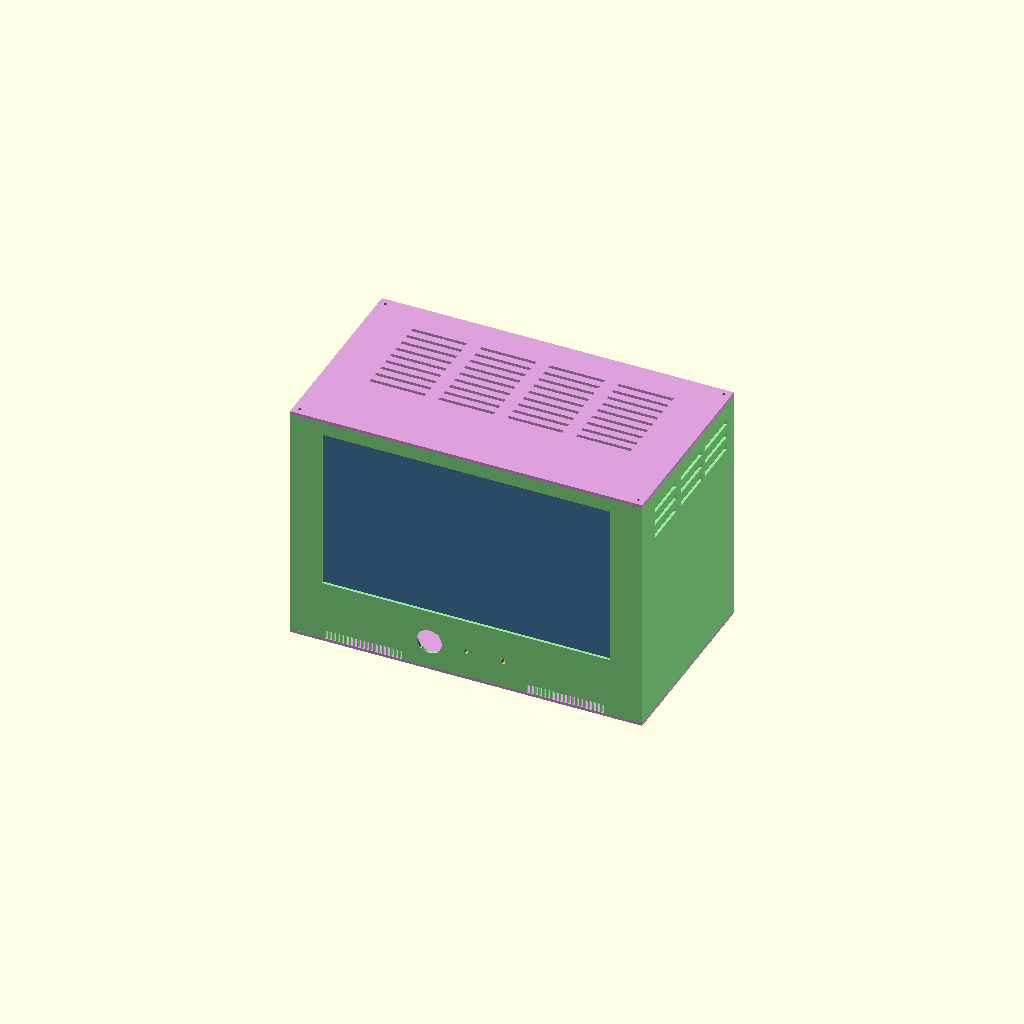
Cell 1 — every parameter at its default value.
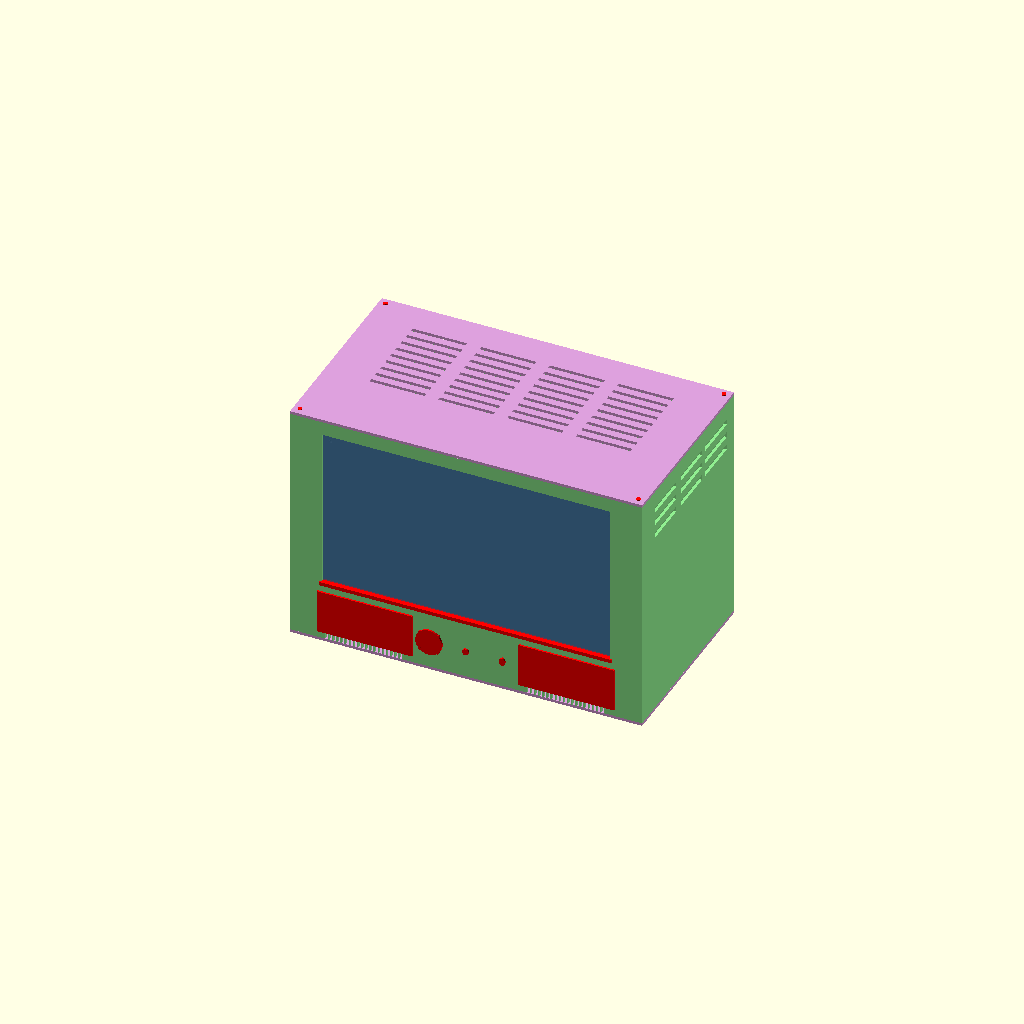
Cell 2 — DRILL_MARKERS set to true, the other parameters unchanged.
One fixed orthographic camera (rotation 55°, 0°, 25°; colour scheme Cornfield) for every cell.
OpenSCAD source file enclosure_work/enclosure_final.scad:
// =====================================================================
//  Pi + Arduino Retro-TV Enclosure  -  FINAL
//
//  For a bare 14" laptop panel driven by an LVDS controller board (the
//  board in your photo: HDMI/VGA/AV/USB connector strip, 183 x 40mm),
//  with a Raspberry Pi and an Arduino Uno inside.
//
//  Controls on the front: joystick (navigation + press = ENTER),
//  potentiometer (volume), power button (hold 2s = shutdown), speaker
//  grille. No IR receiver in this design.
//
//  What changed from v7:
//   - Screen opening resized to your measured panel: 315 x 179mm.
//   - Joystick hole enlarged to 27mm.
//   - Knob hole reduced to 5mm.
//   - Button hole changed from a 24mm circle to a 5 x 7mm oval, matching
//     your button's real size.
//   - Added a speaker grille on the front wall (placeholder size - see
//     SPEAKER PLACEHOLDER note below, confirm your driver's diameter).
//   - Added small back-cover plates for the knob and button: separate
//     flat parts that screw to the INSIDE of the front wall, so the
//     component is gripped from both sides instead of relying on the
//     thin front wall alone.
//   - Rear cable opening resized to the driver board's actual connector
//     strip: 183 x 40mm (was a generic 120 x 40mm guess).
//   - Added ventilation to the back wall (top wall and side walls
//     already had vents from v7).
//   - Added DRILL_MARKERS: set to true and every hole is overlaid with a
//     red marker, for a "here is where to cut" reference render. Leave
//     false for the real manufacturing export - the markers are not
//     part of the actual geometry.
//
//  *** SPEAKER PLACEHOLDER ***
//  No exact speaker diameter was given. The grille is sized to the
//  largest slot that fits the available space below the screen opening
//  without touching anything else: 100 x 44mm. If your driver is bigger
//  than that, tell me its real diameter and I will resize the grille and
//  re-export - do not cut this dimension on faith.
// =====================================================================
//  HOW TO USE
//  - Open in OpenSCAD (free, openscad.org)
//  - Set PART to render/export one piece at a time:
//      "assembly"     -> everything together, for viewing only
//      "side_frame"   -> the fused front+back+left+right wall piece
//      "bottom"       -> bottom panel (carries the Pi + Arduino standoffs)
//      "top"          -> top panel (vented lid)
//      "backplate"    -> the slide-in cover that pins the screen panel
//      "knob_cover"   -> small back-cover plate for the volume knob
//      "button_cover" -> small back-cover plate for the power button
//  - File > Export > Export as STL exports whatever PART is showing
// =====================================================================

PART = "assembly";
DRILL_MARKERS = false;   // true = overlay red markers at every hole

// ---------------------- CORE DIMENSIONS ----------------------
box_w      = 384;   // box width  (X)
box_h      = 260;   // box HEIGHT (Z)
box_d      = 215;   // box depth  (Y)
t          = 3;     // wall thickness
corner_sq  = 15;    // square reinforcement post at each of the 4 corners

// ---------------------- SCREW HOLES ----------------------
pilot_d      = 2.6;   // pilot hole INTO corner posts, for self-tapping M3
panel_hole_d = 3.4;   // clearance hole THROUGH the top/bottom panels, for M3
hole_depth   = 7;     // how deep a pilot hole goes into a corner post

// ---------------------- STANDOFFS (Pi / Arduino) ----------------------
standoff_h   = 6;
standoff_od  = 6.5;
pi_pilot_d   = 2.0;    // self-tapping M2.5
uno_pilot_d  = 2.5;    // self-tapping M3

pi_hole_spacing_x = 58;    // Raspberry Pi 4B / 3B+ mounting rectangle
pi_hole_spacing_y = 49;
uno_holes = [               // Arduino Uno R3 standard 4-hole pattern
    [15.24,  2.54],
    [15.24, 50.80],
    [66.04, 17.78],
    [66.04, 45.72]
];
pi_origin  = [20, 120];   // toward the back, clear of the joystick module
uno_origin = [130, 120];

// ---------------------- SCREEN OPENING ----------------------
// Visible (active) area of the panel - measured: 315 x 179mm.
screen_top_margin = 15;    // gap from the top edge of the frame
screen_w = 315;
screen_h = 179;
screen_x0 = (box_w - screen_w)/2;
screen_z0 = box_h - screen_top_margin - screen_h;

// ---------------------- PANEL + SLIDE-IN COVER ----------------------
panel_outline_w    = 324;  // panel OUTER width  - MEASURE YOURS if not confirmed
panel_outline_h    = 206;  // panel OUTER height - MEASURE YOURS if not confirmed
panel_t            = 6;    // panel thickness    - MEASURE YOURS if not confirmed
panel_bottom_extra = 20;   // opening bottom edge down to panel bottom edge
backplate_t = 3;           // cover thickness
fit_clr     = 0.4;         // sliding clearance
guide_t     = 2;           // side guide wall thickness
lip_t       = 2;           // rear retaining lip thickness
lip_w       = 10;          // how far each lip reaches over the cover edge
shelf_t     = 3;           // ledge thickness
ledge_w     = 40;          // ledge width (middle stays open for the panel's cable)

slot        = panel_t + backplate_t + 3*fit_clr;
panel_x0    = (box_w - panel_outline_w)/2;
shelf_z     = screen_z0 - panel_bottom_extra;
backplate_w  = panel_outline_w;
backplate_h  = panel_outline_h - shelf_t - 10;
backplate_x0 = panel_x0;
backplate_z0 = shelf_z + shelf_t;
backplate_y0 = t + panel_t + 2*fit_clr;

// ---------------------- FRONT CONTROL CLUSTER ----------------------
//  - Joystick: 27mm hole + 4x M2 pilot holes on a 19.5mm square
//  - Knob: 5mm hole
//  - Button: 5 x 7mm OVAL hole (not a circle - handled separately below)
joystick_hole_d        = 27;
joystick_mount_spacing = 19.5;   // MEASURE your module and adjust
joystick_mount_pilot_d = 2.0;    // self-tapping M2
// A Pi-style standoff boss (0.4cm tall) was tried here for extra screw
// bite, but at the current 19.5mm spacing the screw positions sit only
// 0.29mm past the 27mm main hole's edge - any boss wider than ~0.6mm
// overlaps the hole and breaks it. Needs the joystick module's real screw
// spacing confirmed before this can be added cleanly.
knob_hole_d    = 5;
button_hole_w  = 5;    // oval width  (X)
button_hole_h  = 7;    // oval height (Z)
ctrl_pitch     = 40;              // center-to-center spacing
ctrl_center_x  = box_w/2;
ctrl_center_z  = 30;              // height above the floor

joystick_center = [ctrl_center_x - ctrl_pitch, ctrl_center_z];
knob_center     = [ctrl_center_x,              ctrl_center_z];
button_center   = [ctrl_center_x + ctrl_pitch, ctrl_center_z];

// round holes only (joystick, knob) - the oval button is cut separately
ctrl_positions = [
    [joystick_center[0], joystick_center[1], joystick_hole_d],
    [knob_center[0],     knob_center[1],     knob_hole_d]
];

// ---------------------- SPEAKER GRILLE (front wall) ----------------------
// PLACEHOLDER SIZE - see note at the top of the file. This is a row of
// slots, not a single big hole, so it stays within the space available
// below the screen opening without needing a huge single cutout.
speaker_w        = 100;   // overall grille zone width
speaker_h        = 44;    // overall grille zone height
// two grilles, flanking the control cluster - one left of the joystick,
// one right of the button, mirrored about the panel's horizontal center
speaker_center_x_right = ctrl_center_x + ctrl_pitch*2 + 30;   // right of the button
speaker_center_x_left  = 2*ctrl_center_x - speaker_center_x_right;   // mirrored, left of the joystick
speaker_centers_x = [speaker_center_x_left, speaker_center_x_right];
speaker_center_z = ctrl_center_z + 2;
speaker_slot_w   = 3;     // each slot's height (Z)
speaker_slot_gap = 4.5;   // spacing between slot centers
speaker_slot_margin = 8;  // clear margin left/right inside the grille zone

// ---------------------- BACK-COVER PLATES (knob + button) ----------------------
// Small flat parts, NOT part of the side_frame - screw to the inside of
// the front wall over the knob and button holes, so the thin wall is not
// the only thing gripping the component.
cover_t       = 3;    // plate thickness
cover_margin  = 10;   // how far the plate extends past the hole on each side
cover_screw_d = 2.0;  // self-tapping M2, mounting screws for each plate

knob_cover_w = knob_hole_d + 2*cover_margin;
knob_cover_h = knob_hole_d + 2*cover_margin;
button_cover_w = button_hole_w + 2*cover_margin;
button_cover_h = button_hole_h + 2*cover_margin;

// ---------------------- REAR CONNECTOR OPENING ----------------------
// Sized to the driver board's HDMI/VGA/AV/USB connector strip: 183 x 40mm.
cable_w  = 183;
cable_h  = 40;
cable_x0 = (box_w - cable_w)/2;
cable_z0 = 18;

// ---------------------- VENTILATION ----------------------
vent_w        = 4;      // slot width
vent_len      = 60;     // slot length
top_vent_x    = [49.5, 124.5, 199.5, 274.5];
top_vent_y    = [80, 92, 104, 116, 128, 140, 152, 164, 176];
side_vent_h   = 6;
side_vent_len = 50;
side_vent_y   = [30, 90, 148];
side_vent_z   = [205, 220, 235];
// back wall vents - two columns flanking the connector opening, clear of
// the corner posts and the connector cutout
back_vent_w   = 4;
back_vent_len = 50;
back_vent_x   = [40, 65, box_w-89, box_w-64];
back_vent_z   = [90, 105, 120, 135, 150, 165, 180, 195, 210];

// =====================================================================
//  CORNERS
// =====================================================================
corners = [[-1,-1], [1,-1], [-1,1], [1,1]];

function corner_x0(signX) = (signX < 0) ? 0 : box_w - corner_sq;
function corner_y0(signY) = (signY < 0) ? 0 : box_d - corner_sq;

// =====================================================================
//  ONE-PIECE SIDE FRAME
// =====================================================================
module side_frame() {
    color("lightgreen")
    union() {
        difference() {
            union() {
                difference() {
                    cube([box_w, box_d, box_h]);
                    translate([t, t, -1])
                        cube([box_w-2*t, box_d-2*t, box_h+2]);
                }
                for (c = corners)
                    translate([corner_x0(c[0]), corner_y0(c[1]), 0])
                        cube([corner_sq, corner_sq, box_h]);
            }

            for (c = corners) {
                cx = corner_x0(c[0]) + corner_sq/2;
                cy = corner_y0(c[1]) + corner_sq/2;
                translate([cx, cy, box_h - hole_depth])
                    cylinder(d=pilot_d, h=hole_depth+0.5, $fn=16);
                translate([cx, cy, -0.5])
                    cylinder(d=pilot_d, h=hole_depth+0.5, $fn=16);
            }

            // joystick + knob (round holes)
            for (c = ctrl_positions)
                translate([c[0], -0.5, c[1]])
                    rotate([-90,0,0])
                        cylinder(d=c[2], h=t+1, $fn=48);

            // button (oval hole)
            translate([button_center[0], -0.5, button_center[1]])
                rotate([-90,0,0])
                    scale([button_hole_w/button_hole_h, 1, 1])
                        cylinder(d=button_hole_h, h=t+1, $fn=48);

            // joystick module mounting screws
            for (dx = [-1,1]) for (dz = [-1,1])
                translate([joystick_center[0] + dx*joystick_mount_spacing/2,
                           -0.5,
                           joystick_center[1] + dz*joystick_mount_spacing/2])
                    rotate([-90,0,0])
                        cylinder(d=joystick_mount_pilot_d, h=t+1, $fn=12);

            // speaker grilles (left + right) - each a row of slots through the front wall
            for (sc = speaker_centers_x)
                for (i = [0 : floor((speaker_w - 2*speaker_slot_margin) / speaker_slot_gap)])
                    translate([sc - speaker_w/2 + speaker_slot_margin + i*speaker_slot_gap,
                               -0.5,
                               speaker_center_z - speaker_h/2])
                        rotate([-90,0,0])
                            linear_extrude(height=t+1)
                                hull() {
                                    translate([0, speaker_slot_w/2]) circle(d=speaker_slot_w, $fn=16);
                                    translate([0, speaker_h - speaker_slot_w/2]) circle(d=speaker_slot_w, $fn=16);
                                }

            // screen opening
            translate([screen_x0, -0.5, screen_z0])
                cube([screen_w, t+1, screen_h]);

            // rear connector opening, sized to the driver board
            translate([cable_x0, box_d - t - 0.5, cable_z0])
                cube([cable_w, t+1, cable_h]);

            // side wall vents
            for (sx = [-0.5, box_w - t - 0.5])
                for (vz = side_vent_z)
                    for (vy = side_vent_y)
                        translate([sx, vy, vz])
                            cube([t+1, side_vent_len, side_vent_h]);

            // back wall vents, flanking the connector opening
            for (vx = back_vent_x)
                for (vz = back_vent_z)
                    translate([vx, box_d - t - 0.5, vz])
                        cube([back_vent_w, t+1, back_vent_len]);
        }

        // panel + cover channel
        chan_z0 = shelf_z;
        chan_h  = box_h - chan_z0;
        for (side = [-1, 1]) {
            gx = (side < 0) ? panel_x0 - fit_clr - guide_t
                            : panel_x0 + panel_outline_w + fit_clr;
            translate([gx, t, chan_z0])
                cube([guide_t, slot + lip_t, chan_h]);
            lx = (side < 0) ? gx : gx + guide_t - lip_w;
            translate([lx, t + slot, chan_z0])
                cube([lip_w, lip_t, chan_h]);
            ex = (side < 0) ? gx + guide_t - 0.5
                            : panel_x0 + panel_outline_w + fit_clr - ledge_w + 0.5;
            translate([ex, t, chan_z0])
                cube([ledge_w, slot, shelf_t]);
        }
    }

    if (DRILL_MARKERS) drill_markers();
}

// =====================================================================
//  DRILL MARKERS - red highlights at every hole, reference only
// =====================================================================
module drill_markers() {
    color("red")
    union() {
        // corner screw holes (top + bottom, all 4 posts)
        for (c = corners) {
            cx = corner_x0(c[0]) + corner_sq/2;
            cy = corner_y0(c[1]) + corner_sq/2;
            translate([cx, cy, box_h - hole_depth])
                cylinder(d=pilot_d+1, h=hole_depth+2, $fn=16);
            translate([cx, cy, -1])
                cylinder(d=pilot_d+1, h=hole_depth+2, $fn=16);
        }
        // front wall: joystick, knob
        for (c = ctrl_positions)
            translate([c[0], -2, c[1]])
                rotate([-90,0,0])
                    cylinder(d=c[2]+2, h=t+4, $fn=48);
        // front wall: button (oval)
        translate([button_center[0], -2, button_center[1]])
            rotate([-90,0,0])
                scale([button_hole_w/button_hole_h, 1, 1])
                    cylinder(d=button_hole_h+2, h=t+4, $fn=48);
        // joystick mounting screws
        for (dx = [-1,1]) for (dz = [-1,1])
            translate([joystick_center[0] + dx*joystick_mount_spacing/2,
                       -2, joystick_center[1] + dz*joystick_mount_spacing/2])
                rotate([-90,0,0])
                    cylinder(d=joystick_mount_pilot_d+1.5, h=t+4, $fn=12);
        // speaker grille zone outlines (left + right)
        for (sc = speaker_centers_x)
            translate([sc - speaker_w/2 - 2, -2, speaker_center_z - speaker_h/2 - 2])
                cube([speaker_w+4, t+4, speaker_h+4]);
        // screen opening outline
        translate([screen_x0-2, -2, screen_z0-2])
            cube([screen_w+4, t+4, 4]);   // bottom edge marker
        // rear connector opening
        translate([cable_x0-2, box_d-t-2, cable_z0-2])
            cube([cable_w+4, t+4, cable_h+4]);
    }
}

// =====================================================================
//  TOP / BOTTOM PANELS
// =====================================================================
module top_panel() {
    color("plum")
    difference() {
        cube([box_w, box_d, t]);
        for (c = corners) {
            cx = corner_x0(c[0]) + corner_sq/2;
            cy = corner_y0(c[1]) + corner_sq/2;
            translate([cx, cy, -0.5])
                cylinder(d=panel_hole_d, h=t+1, $fn=16);
        }
        for (vx = top_vent_x)
            for (vy = top_vent_y)
                translate([vx, vy, -0.5])
                    cube([vent_len, vent_w, t+1]);
    }
    if (DRILL_MARKERS)
        color("red")
        for (c = corners) {
            cx = corner_x0(c[0]) + corner_sq/2;
            cy = corner_y0(c[1]) + corner_sq/2;
            translate([cx, cy, -1])
                cylinder(d=panel_hole_d+1.5, h=t+2, $fn=16);
        }
}

module bottom_panel() {
    color("plum")
    union() {
        difference() {
            cube([box_w, box_d, t]);
            for (c = corners) {
                cx = corner_x0(c[0]) + corner_sq/2;
                cy = corner_y0(c[1]) + corner_sq/2;
                translate([cx, cy, -0.5])
                    cylinder(d=panel_hole_d, h=t+1, $fn=16);
            }
        }
        pi_standoffs();
        uno_standoffs();
    }
}

module pi_standoffs() {
    translate([pi_origin[0], pi_origin[1], t])
        for (p = [[0,0],[0,pi_hole_spacing_y],[pi_hole_spacing_x,0],[pi_hole_spacing_x,pi_hole_spacing_y]])
            translate([p[0], p[1], 0])
                difference() {
                    cylinder(d=standoff_od, h=standoff_h, $fn=24);
                    translate([0,0,-0.5]) cylinder(d=pi_pilot_d, h=standoff_h+1, $fn=16);
                }
}

module uno_standoffs() {
    translate([uno_origin[0], uno_origin[1], t])
        for (p = uno_holes)
            translate([p[0], p[1], 0])
                difference() {
                    cylinder(d=standoff_od, h=standoff_h, $fn=24);
                    translate([0,0,-0.5]) cylinder(d=uno_pilot_d, h=standoff_h+1, $fn=16);
                }
}

// ---------------------- SLIDE-IN COVER ----------------------
// screw holes for the backplate - 4 corners, inset far enough that the
// hole clears both the panel's slide guides and the frame's rear lip
backplate_screw_inset = 10;
backplate_screws = [
    [backplate_screw_inset,               backplate_screw_inset],
    [backplate_w-backplate_screw_inset,   backplate_screw_inset],
    [backplate_screw_inset,               backplate_h-backplate_screw_inset],
    [backplate_w-backplate_screw_inset,   backplate_h-backplate_screw_inset],
];

module backplate() {
    color("gray")
    difference() {
        cube([backplate_w, backplate_t, backplate_h]);
        for (p = backplate_screws)
            translate([p[0], -0.5, p[1]])
                rotate([-90,0,0])
                    cylinder(d=panel_hole_d, h=backplate_t+1, $fn=16);
    }
}

// ---------------------- BACK-COVER PLATES ----------------------
module knob_cover() {
    color("orange")
    difference() {
        translate([-knob_cover_w/2, -knob_cover_h/2, 0])
            cube([knob_cover_w, knob_cover_h, cover_t]);
        translate([0, 0, -0.5])
            cylinder(d=knob_hole_d, h=cover_t+1, $fn=32);
        for (dx=[-1,1]) for (dy=[-1,1])
            translate([dx*(knob_cover_w/2-4), dy*(knob_cover_h/2-4), -0.5])
                cylinder(d=cover_screw_d, h=cover_t+1, $fn=12);
    }
}

module button_cover() {
    color("orange")
    difference() {
        translate([-button_cover_w/2, -button_cover_h/2, 0])
            cube([button_cover_w, button_cover_h, cover_t]);
        translate([0, 0, -0.5])
            scale([button_hole_w/button_hole_h, 1, 1])
                cylinder(d=button_hole_h, h=cover_t+1, $fn=32);
        for (dx=[-1,1]) for (dy=[-1,1])
            translate([dx*(button_cover_w/2-4), dy*(button_cover_h/2-4), -0.5])
                cylinder(d=cover_screw_d, h=cover_t+1, $fn=12);
    }
}

// =====================================================================
//  ASSEMBLY
// =====================================================================
EXPLODE = 0;

module assembly() {
    side_frame();
    translate([0, 0, -t-EXPLODE])     bottom_panel();
    translate([0, 0, box_h+EXPLODE])  top_panel();
    translate([backplate_x0, backplate_y0 + EXPLODE, backplate_z0])
        backplate();
    // back-cover plates, shown behind the front wall where they mount
    translate([knob_center[0], t - EXPLODE, knob_center[1]])
        rotate([-90,0,0]) knob_cover();
    translate([button_center[0], t - EXPLODE, button_center[1]])
        rotate([-90,0,0]) button_cover();
    // ghost of the bare screen panel, for checking fit - NOT a printed part
    color("steelblue", 0.7)
    translate([panel_x0, t + fit_clr + EXPLODE/2, shelf_z + shelf_t])
        cube([panel_outline_w, panel_t, panel_outline_h - shelf_t]);
}

// The top panel is now permanently joined to the main body (the carpenter
// glued/fixed it in place), so this shows them as one fused piece rather
// than two separate parts - flipped upside down so the bottom opening
// (where the bottom panel and its corner-post screws still go) faces the
// camera, for a clear view of those remaining screw holes.
module main_body_joined() {
    union() {
        side_frame();
        translate([0, 0, box_h]) top_panel();
    }
}

module main_body_joined_flipped() {
    translate([0, 0, box_h])
        rotate([180, 0, 0])
            main_body_joined();
}

// =====================================================================
//  RENDER SELECTOR
// =====================================================================
if (PART == "side_frame") side_frame();
else if (PART == "bottom") bottom_panel();
else if (PART == "top") top_panel();
else if (PART == "backplate") backplate();
else if (PART == "main_body_joined") main_body_joined();
else if (PART == "main_body_joined_flipped") main_body_joined_flipped();
else if (PART == "knob_cover") knob_cover();
else if (PART == "button_cover") button_cover();
else assembly();
Customizer parameters (derived from the source; name, type, default, range or options):
PART: string, default "assembly"
DRILL_MARKERS: bool, default false
box_w: number, default 384
box_h: number, default 260
box_d: number, default 215
t: number, default 3
corner_sq: number, default 15
pilot_d: number, default 2.6
panel_hole_d: number, default 3.4
hole_depth: number, default 7
standoff_h: number, default 6
standoff_od: number, default 6.5
pi_pilot_d: number, default 2
uno_pilot_d: number, default 2.5
pi_hole_spacing_x: number, default 58
pi_hole_spacing_y: number, default 49
pi_origin: vector, default [20, 120]
uno_origin: vector, default [130, 120]
screen_top_margin: number, default 15
screen_w: number, default 315
screen_h: number, default 179
panel_outline_w: number, default 324
panel_outline_h: number, default 206
panel_t: number, default 6
panel_bottom_extra: number, default 20
backplate_t: number, default 3
fit_clr: number, default 0.4
guide_t: number, default 2
lip_t: number, default 2
lip_w: number, default 10
shelf_t: number, default 3
ledge_w: number, default 40
joystick_hole_d: number, default 27
joystick_mount_spacing: number, default 19.5
joystick_mount_pilot_d: number, default 2
knob_hole_d: number, default 5
button_hole_w: number, default 5
button_hole_h: number, default 7
ctrl_pitch: number, default 40
ctrl_center_z: number, default 30
speaker_w: number, default 100
speaker_h: number, default 44
speaker_slot_w: number, default 3
speaker_slot_gap: number, default 4.5
speaker_slot_margin: number, default 8
cover_t: number, default 3
cover_margin: number, default 10
cover_screw_d: number, default 2
cable_w: number, default 183
cable_h: number, default 40
cable_z0: number, default 18
vent_w: number, default 4
vent_len: number, default 60
top_vent_x: vector, default [49.5, 124.5, 199.5, 274.5]
side_vent_h: number, default 6
side_vent_len: number, default 50
side_vent_y: vector, default [30, 90, 148]
side_vent_z: vector, default [205, 220, 235]
back_vent_w: number, default 4
back_vent_len: number, default 50
